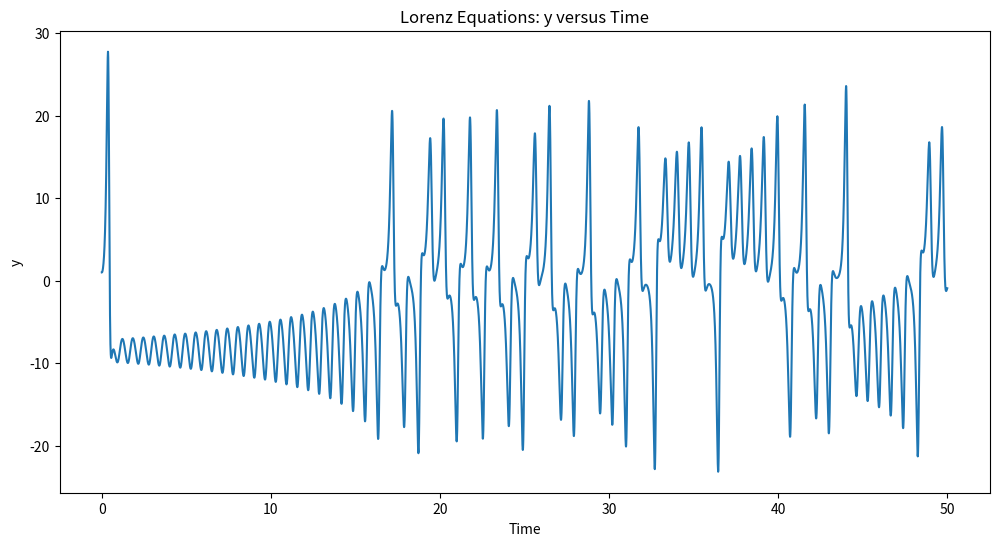
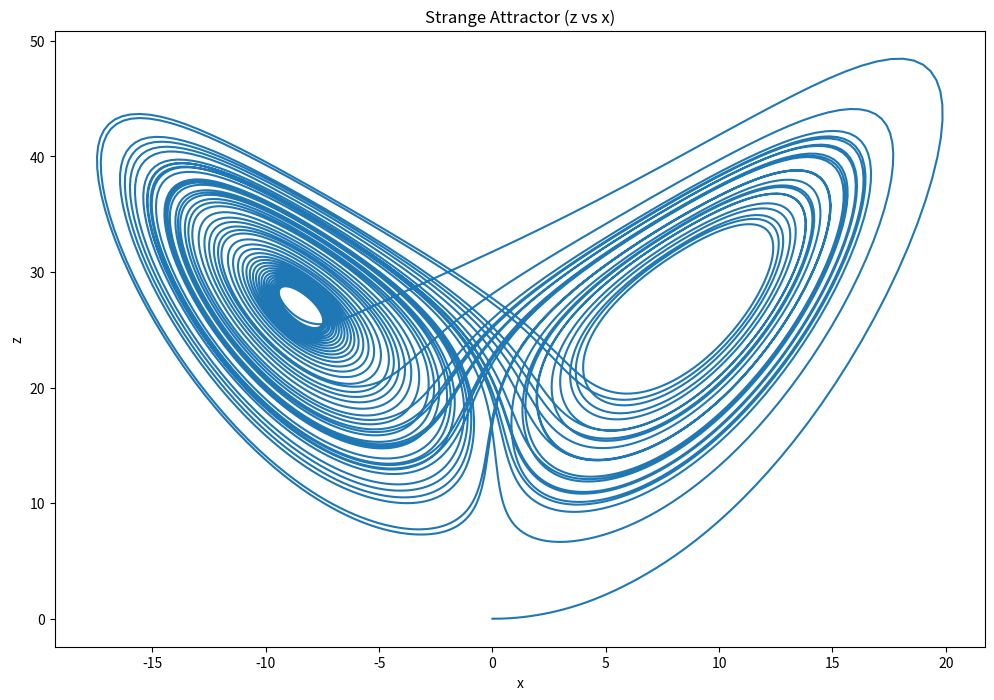

These charts were generated, in order, by the following Python code:
from scipy.integrate import solve_ivp
import numpy as np
import matplotlib.pyplot as plt

#constants for the lorenz equations
sigma = 10
r = 28
b = 8 / 3


def lorenz(t, state):
    x, y, z = state
    dxdt = sigma * (y - x)
    dydt = r * x - y - x * z
    dzdt = x * y - b * z
    return [dxdt, dydt, dzdt]

initial_conditions = [0, 1, 0]
t_range = (0, 50)
t_values = np.linspace(t_range[0], t_range[1], 10000)


solution = solve_ivp(lorenz, t_range, initial_conditions, t_eval=t_values)

x, y, z = solution.y

plt.figure(figsize=(12, 6))
plt.plot(solution.t, y)
plt.title('Lorenz Equations: y versus Time')
plt.xlabel('Time')
plt.ylabel('y')
plt.show()

plt.figure(figsize=(12, 8))
plt.plot(x, z)
plt.title('Strange Attractor (z vs x)')
plt.xlabel('x')
plt.ylabel('z')
plt.show()